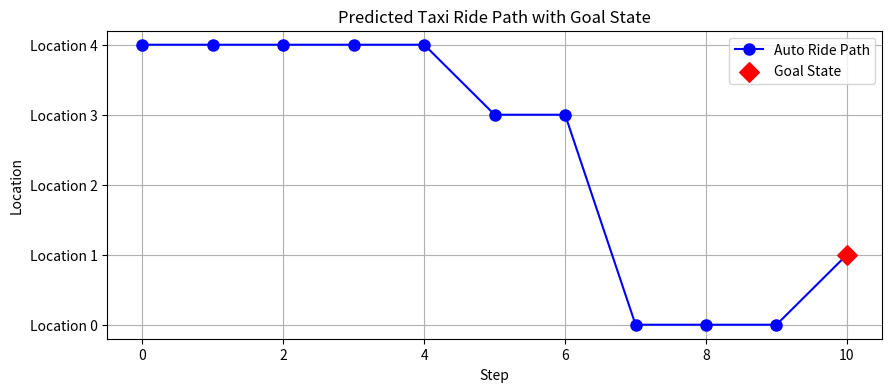

Recreate this plot in Python.
import numpy as np
import random
import matplotlib.pyplot as plt

def generate_transition_matrix(states):
    """Generate a random transition matrix for a given number of states."""
    matrix = np.random.rand(states, states)
    matrix /= matrix.sum(axis=1, keepdims=True)
    return matrix

def predict_path(transition_matrix, start_state, goal_state, steps):
    """Simulate path prediction based on the transition matrix until the goal is reached."""
    path = [start_state]
    current_state = start_state
    
    for _ in range(steps):
        next_state = np.random.choice(len(transition_matrix), p=transition_matrix[current_state])
        path.append(next_state)
        current_state = next_state
        
        if current_state == goal_state:
            break
    
    return path

def visualize_path(path, num_states, goal_state):
    plt.figure(figsize=(10, 4))
    
    plt.plot(range(len(path)), path, marker='o', linestyle='-', color='b', markersize=8, label='Auto Ride Path')
    
    goal_index = path.index(goal_state)
    plt.scatter(goal_index, path[goal_index], color='r', zorder=5, label='Goal State', s=100, marker='D')
    
    plt.yticks(range(num_states), [f'Location {i}' for i in range(num_states)])
    plt.xlabel("Step")
    plt.ylabel("Location")
    plt.title("Predicted Taxi Ride Path with Goal State")
    plt.legend()
    plt.grid()
    plt.show()

num_states = 5 
transition_matrix = generate_transition_matrix(num_states)

start_state = random.randint(0, num_states - 1)
goal_state = random.randint(0, num_states - 1)
while goal_state == start_state:
    goal_state = random.randint(0, num_states - 1)

predicted_path = predict_path(transition_matrix, start_state, goal_state, 10)

print("Transition Matrix:")
print(transition_matrix)
print(f"\nStart Location: {start_state}, Goal Location: {goal_state}")
print("\nPredicted Path:", predicted_path)

visualize_path(predicted_path, num_states, goal_state)